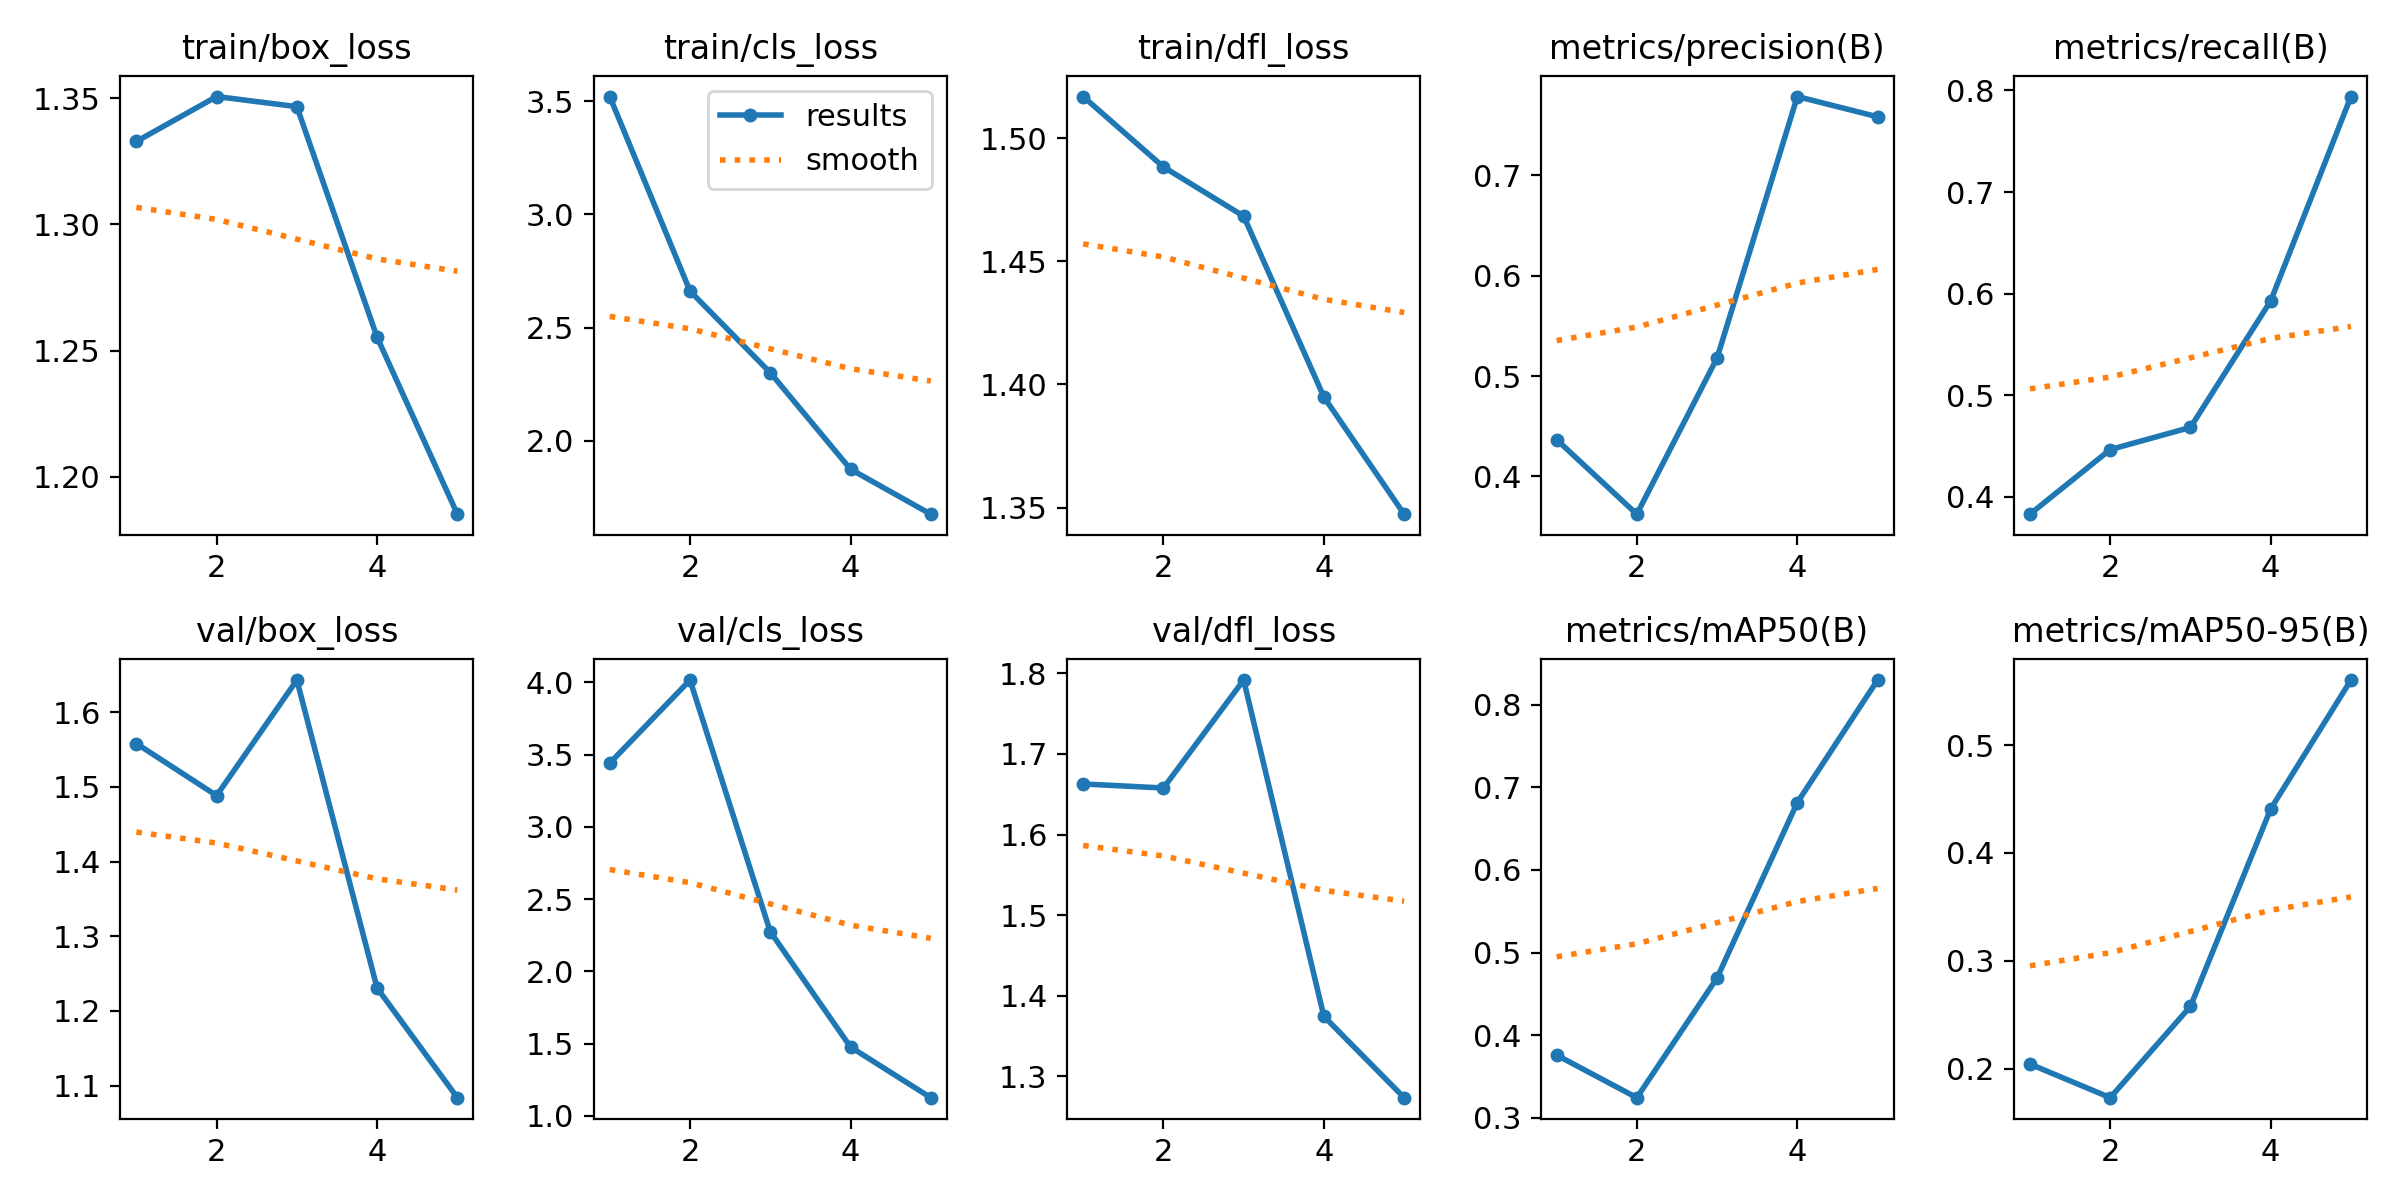

The file beside this chart, header and first rows:
epoch, train/box_loss, train/cls_loss, train/dfl_loss, metrics/precision(B), metrics/recall(B), metrics/mAP50(B), metrics/mAP50-95(B), val/box_loss, val/cls_loss, val/dfl_loss, lr/pg0, lr/pg1, lr/pg2
1, 1.333, 3.521, 1.517, 0.4367, 0.3827, 0.376, 0.2042, 1.558, 3.441, 1.663, 0.0004729, 0.0004729, 0.0004729
2, 1.351, 2.662, 1.488, 0.3624, 0.4464, 0.3245, 0.1731, 1.488, 4.016, 1.658, 0.0007613, 0.0007613, 0.0007613
3, 1.347, 2.301, 1.468, 0.518, 0.4682, 0.4693, 0.2577, 1.643, 2.274, 1.792, 0.000861, 0.000861, 0.000861
4, 1.255, 1.875, 1.395, 0.7786, 0.5928, 0.6816, 0.4408, 1.231, 1.476, 1.374, 0.0005802, 0.0005802, 0.0005802
5, 1.185, 1.676, 1.347, 0.7584, 0.794, 0.8298, 0.5603, 1.084, 1.125, 1.274, 0.0002972, 0.0002972, 0.0002972
